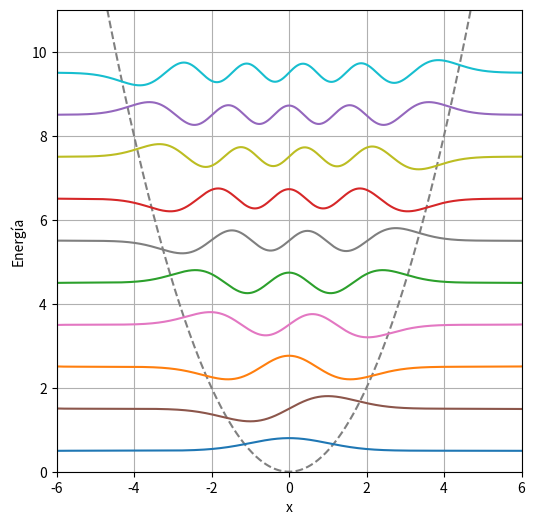

Here is the Python script that generated this plot: (Note: this script raises an exception after producing the figure.)
import numpy as np
import matplotlib.pyplot as plt
from scipy.integrate import solve_ivp
import matplotlib.cm as cm


'''Ejercicio 4: Cuantización de la energía'''

def schrodinger(x, y, E): #Se define la ecuación
    """
    y[0] = f(x), y[1] = f'(x).
    """
    return [y[1], (x**2 - 2*E)*y[0]]


def resolver_sistema(E, x_span, condiciones_iniciales): #Se implementa scipy.solve_ivp()

    sol = solve_ivp(
        schrodinger,
        x_span,
        condiciones_iniciales,
        args=(E,),
        t_eval=np.linspace(*x_span, 1000),
        method='RK45',
        max_step=0.1
    )
    return sol

def encontrar_energias(E_values, x_span, condiciones_iniciales):
    energias = []
    soluciones = []
    for E in E_values:
        sol = resolver_sistema(E, x_span, condiciones_iniciales)
        # Evaluamos en la frontera
        f0_final = sol.y[0, -1]
        f1_final = sol.y[1, -1]
        if np.square(f0_final**2 + f1_final**2) < 0.5: #Condición
            energias.append(E)
            soluciones.append(sol)
    return energias, soluciones


x_span = (0, 6)            # Integramos de 0 a 6
E_values = np.arange(0, 12, 0.01)  # Valores de energía a explorar

# Condiciones iniciales para estados simétricos y antisimétricos
cond_simetricas = [1, 0]
cond_antisimetricas = [0, 1]

# Obtenemos energías y soluciones
energias_simetricas, sols_simetricas = encontrar_energias(E_values, x_span, cond_simetricas)
energias_antisimetricas, sols_antisimetricas = encontrar_energias(E_values, x_span, cond_antisimetricas)


#Función auxiliar para 'reflejar' la solución x>0 a x<0 ---

def reflejar_solucion(sol, es_antisimetra=False):
    """
    Dada una solución 'sol' de solve_ivp en [0, x_max],
    la reflejamos a x<0 para obtener la forma completa en [-x_max, x_max].
    es_antisimetra=True => cambia el signo de la parte negativa (cond. de frontera).
    """
    x_neg = -sol.t[::-1]
    f_neg = sol.y[0][::-1]
    if es_antisimetra:
        f_neg = -f_neg

    x_total = np.concatenate([x_neg, sol.t[1:]])
    f_total = np.concatenate([f_neg, sol.y[0][1:]])
    return x_total, f_total

# Graficar

plt.figure(figsize=(6, 6))


x_pot = np.linspace(-5, 5, 300)
V = 0.5 * x_pot**2
plt.plot(x_pot, V, '--', color='gray')


escala = 0.3

num_estados_a_graficar = 5


for i, (E, sol) in enumerate(zip(energias_simetricas[:num_estados_a_graficar],
                                 sols_simetricas[:num_estados_a_graficar])):
    x_full, f_full = reflejar_solucion(sol, es_antisimetra=False)

    max_f = np.max(np.abs(f_full)) or 1.0
    f_norm = f_full / max_f
    f_plot = E + escala * f_norm

    plt.plot(x_full, f_plot)



for i, (E, sol) in enumerate(zip(energias_antisimetricas[:num_estados_a_graficar],
                                 sols_antisimetricas[:num_estados_a_graficar])):
    x_full, f_full = reflejar_solucion(sol, es_antisimetra=True)

    max_f = np.max(np.abs(f_full)) or 1.0
    f_norm = f_full / max_f
    f_plot = E + escala * f_norm
    plt.plot(x_full, f_plot)

plt.xlabel("x")
plt.ylabel("Energía")

plt.figsize=(6, 10)
plt.xlim(-6, 6)
plt.ylim(0, 11)
plt.grid(True)
plt.savefig("Tarea3/4.pdf")

#PROBLEMA 3

import matplotlib.animation as animation

#3a
# Constantes
mu = 39.4234021 
a = 0.38709893  # UA (semieje mayor)
e = 0.20563069  # Excentricidad
alpha = 0.01  # Factor relativista exagerado para efectos visuales

# Condiciones iniciales
x0 = a * (1 + e)
y0 = 0
vx0 = 0
vy0 = np.sqrt(mu / a) * np.sqrt((1 - e) / (1 + e))

# Ecuaciones de movimiento
def equations(t, Y):
    x, y, vx, vy = Y
    r = np.sqrt(x**2 + y**2)
    factor = 1 + alpha / r**2  # Corrección relativista
    ax = -mu * x / r**3 * factor
    ay = -mu * y / r**3 * factor
    return [vx, vy, ax, ay]

# Simulación con solve_ivp
t_span = (0, 10)  # Simular 10 años
t_eval = np.linspace(0, 10, 1000)  # Puntos de evaluación
sol = solve_ivp(equations, t_span, [x0, y0, vx0, vy0], method='RK45', t_eval=t_eval, max_step=1e-3)

x_sol = np.array(sol.y[0])
y_sol = np.array(sol.y[1])

# Crear la figura
fig, ax = plt.subplots(figsize=(6, 6))
ax.set_xlim(-0.5, 0.5)
ax.set_ylim(-0.5, 0.5)
ax.set_xlabel("x (UA)")
ax.set_ylabel("y (UA)")
ax.set_title("Órbita de Mercurio")
ax.plot(0, 0, 'yo', markersize=10, label="Sol")  # Representar el Sol
line, = ax.plot([], [], 'r-', lw=1.5)
point, = ax.plot([], [], 'bo', markersize=5)
ax.legend()

# Función de actualización de la animación
def update(frame):
    line.set_data(x_sol[:frame+1], y_sol[:frame+1])
    point.set_data([x_sol[frame]], [y_sol[frame]])
    return line, point


# Crear la animación
ani = animation.FuncAnimation(fig, update, frames=len(x_sol), interval=10, blit=False)

# Guardar animación en MP4
ani.save("3.a.mp4", writer="ffmpeg", fps=30)

#3.b
from scipy.signal import argrelextrema

# Calcular la distancia radial al Sol
r_sol = np.sqrt(x_sol**2 + y_sol**2)

# Encontrar periastros y apoastros en toda la simulación
peri_idxs_all = argrelextrema(r_sol, np.less)[0]
apo_idxs_all = argrelextrema(r_sol, np.greater)[0]

# Definir el nuevo rango de tiempo en años (4 a 6 años) para que aparezcan solo un par de lineas
#si no hacemos esto se repiten las lineas ya que los datos son periodicos
t_min, t_max = 4, 5.2

# Filtrar periastros dentro del rango [4, 6] años
peri_idxs = peri_idxs_all[(sol.t[peri_idxs_all] >= t_min) & (sol.t[peri_idxs_all] <= t_max)]
time_peri_cent = sol.t[peri_idxs] / 100  # Convertir a siglos
theta_peri = np.arctan2(y_sol[peri_idxs], x_sol[peri_idxs])
theta_peri = np.mod(theta_peri, 2 * np.pi)
theta_peri_arcsec = np.degrees(theta_peri) * 3600

# Filtrar apoastros dentro del rango [4, 6] años
apo_idxs = apo_idxs_all[(sol.t[apo_idxs_all] >= t_min) & (sol.t[apo_idxs_all] <= t_max)]
time_apo_cent = sol.t[apo_idxs] / 100  # Convertir a siglos
theta_apo = np.arctan2(y_sol[apo_idxs], x_sol[apo_idxs])
theta_apo = np.mod(theta_apo, 2 * np.pi)
theta_apo_arcsec = np.degrees(theta_apo) * 3600

# Ajuste lineal solo con los datos filtrados
p_peri = np.polyfit(time_peri_cent, theta_peri_arcsec, 1)
p_apo = np.polyfit(time_apo_cent, theta_apo_arcsec, 1)

precesion_peri_arcsec_por_siglo = p_peri[0] * 100
precesion_apo_arcsec_por_siglo = p_apo[0] * 100

# Graficar precesión con el nuevo rango de tiempo
plt.figure(figsize=(8, 5))
plt.plot(time_peri_cent, theta_peri_arcsec, 'bo', label='Periastros')
plt.plot(time_peri_cent, np.polyval(p_peri, time_peri_cent), 'b-', label=f'Peri: {precesion_peri_arcsec_por_siglo:.2f} arcsec/siglo')

plt.plot(time_apo_cent, theta_apo_arcsec, 'ro', label='Apoastros')
plt.plot(time_apo_cent, np.polyval(p_apo, time_apo_cent), 'r-', label=f'Apo: {precesion_apo_arcsec_por_siglo:.2f} arcsec/siglo')

plt.xlabel("Tiempo (siglos)")
plt.ylabel("Precesión (arcosegundos)")
plt.legend()
plt.xlim(t_min / 100, t_max / 100)  # Ajustar a siglos (4 a 6 años = 0.04 a 0.06 siglos)
plt.savefig("3.b.pdf")

print(f"Precesión periastros: {precesion_peri_arcsec_por_siglo:.2f} arcsec/siglo")
print(f"Precesión apoastros: {precesion_apo_arcsec_por_siglo:.2f} arcsec/siglo")